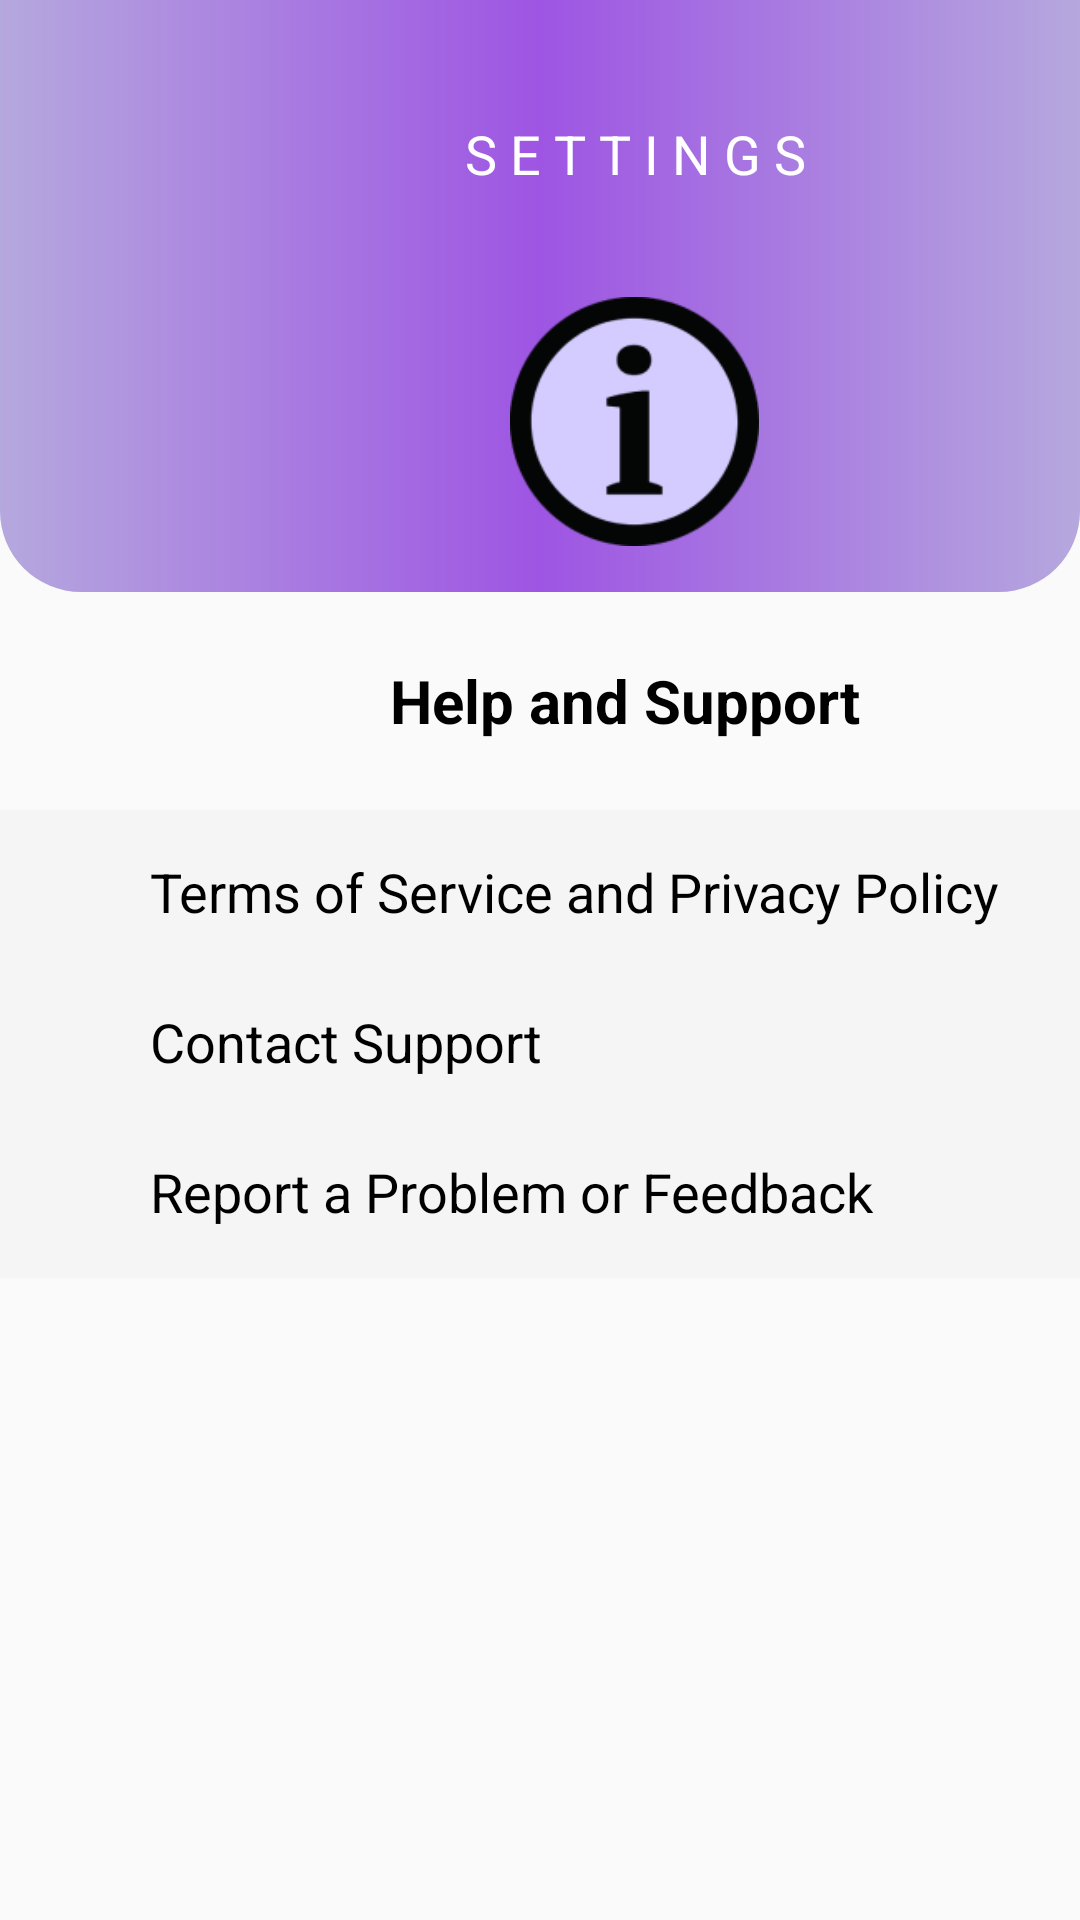

Here is an Android app screen rendered from its layout file. Give the layout XML and the strings, colors and styles it references.
<!-- AndroidManifest.xml: application theme Theme.PagePal -->
<!-- res/layout/activity_settings_page5.xml -->
<?xml version="1.0" encoding="utf-8"?>
<androidx.constraintlayout.widget.ConstraintLayout xmlns:android="http://schemas.android.com/apk/res/android"
    xmlns:app="http://schemas.android.com/apk/res-auto"
    xmlns:tools="http://schemas.android.com/tools"
    android:layout_width="match_parent"
    android:layout_height="match_parent">

    <FrameLayout
        android:layout_width="match_parent"
        android:layout_height="match_parent"
        app:layout_constraintBottom_toBottomOf="parent"
        app:layout_constraintEnd_toEndOf="parent"
        app:layout_constraintStart_toStartOf="parent"
        app:layout_constraintTop_toTopOf="parent"
        tools:context=".getstarted"
        tools:layout_editor_absoluteX="-98dp">

        <FrameLayout
            android:id="@+id/header_settings_page1"
            android:layout_width="match_parent"
            android:layout_height="match_parent">

            <View
                android:layout_width="match_parent"
                android:layout_height="360dp"
                android:layout_marginTop="-163dp"
                android:background="@drawable/gradient_header_settings1"/>

            <View
                android:layout_width="30dp"
                android:layout_height="30dp"
                android:layout_marginLeft="40dp"
                android:layout_marginTop="49dp"
                android:background="@drawable/baseline_arrow_back_24"

                />

            <TextView
                android:layout_width="wrap_content"
                android:layout_height="wrap_content"
                android:text="S E T T I N G S"
                android:textSize="18dp"
                android:textColor="@color/white"
                android:layout_marginTop="39dp"
                android:layout_marginLeft="155dp"

                />

            <View
                android:layout_width="83dp"
                android:layout_height="83dp"
                android:layout_marginTop="99dp"
                android:layout_marginLeft="170dp"
                android:background="@drawable/img_4"/>



        </FrameLayout>

        <FrameLayout
            android:layout_width="match_parent"
            android:layout_height="match_parent"
            android:layout_centerHorizontal="true"
            app:layout_constraintEnd_toEndOf="parent"
            app:layout_constraintStart_toStartOf="parent"
            app:layout_constraintTop_toBottomOf="@id/header_settings_page1">

            <FrameLayout
                android:layout_width="match_parent"
                android:layout_height="match_parent">

                <View
                    android:layout_width="match_parent"
                    android:layout_height="57dp"
                    android:layout_marginTop="270dp"
                    android:background="@drawable/buttons_settings_page"
                    android:clickable="true"

                    android:contentDescription="Terms of Service and Privacy Policy" />

                <TextView
                    android:layout_width="match_parent"
                    android:layout_height="match_parent"
                    android:text="Terms of Service and Privacy Policy"
                    android:layout_marginLeft="50dp"
                    android:textColor="@color/black"
                    android:textSize="18sp"
                    android:layout_marginTop="285dp"
                    />

                <ImageView
                    android:layout_width="48dp"
                    android:layout_height="48dp"
                    android:clickable="true"
                    android:layout_marginLeft="350dp"
                    android:layout_marginTop="272dp"
                    android:src="@drawable/baseline_navigate_next_24"
                    android:contentDescription="Terms of Service and Privacy Policy navi"
                    />

                <View
                    android:layout_width="match_parent"
                    android:layout_height="56dp"
                    android:layout_marginTop="320dp"
                    android:background="@drawable/buttons_settings_page"
                    android:clickable="true"
                    android:contentDescription="Contact Support"

                    android:paddingStart="-100dp" />

                <TextView
                    android:layout_width="match_parent"
                    android:layout_height="match_parent"
                    android:text="Contact Support"
                    android:layout_marginLeft="50dp"
                    android:textColor="@color/black"
                    android:textSize="18sp"
                    android:layout_marginTop="335dp"
                    />

                <ImageView
                    android:layout_width="48dp"
                    android:layout_height="48dp"
                    android:clickable="true"
                    android:layout_marginLeft="350dp"
                    android:layout_marginTop="322dp"
                    android:src="@drawable/baseline_navigate_next_24"
                    android:contentDescription="Contact Support navi"
                    />

                <View
                    android:layout_width="match_parent"
                    android:layout_height="56dp"
                    android:layout_marginTop="370dp"
                    android:background="@drawable/buttons_settings_page"
                    android:clickable="true"
                    android:contentDescription="Report a Problem or Feedback"

                    android:paddingStart="-100dp" />

                <TextView
                    android:layout_width="match_parent"
                    android:layout_height="match_parent"
                    android:text="Report a Problem or Feedback"
                    android:layout_marginLeft="50dp"
                    android:textColor="@color/black"
                    android:textSize="18sp"
                    android:layout_marginTop="385dp"
                    />

                <ImageView
                    android:layout_width="48dp"
                    android:layout_height="48dp"
                    android:clickable="true"
                    android:layout_marginLeft="350dp"
                    android:layout_marginTop="372dp"
                    android:src="@drawable/baseline_navigate_next_24"
                    android:contentDescription="Report a Problem or Feedback navi"
                    />

            </FrameLayout>

            <TextView
                android:layout_width="wrap_content"
                android:layout_height="wrap_content"
                android:textSize="20sp"
                android:layout_marginTop="220dp"
                android:layout_marginLeft="130dp"
                android:text="Help and Support"
                android:textStyle="bold"
                android:textColor="@color/black"
                />

        </FrameLayout>


    </FrameLayout>
</androidx.constraintlayout.widget.ConstraintLayout>
<!-- resources referenced by this layout -->
<resources>
  <color name="black">#FF000000</color>
  <color name="white">#FFFFFFFF</color>
  <!-- drawable buttons_settings_page (drawable) -->
  <?xml version="1.0" encoding="utf-8"?>
  <shape xmlns:android="http://schemas.android.com/apk/res/android"
      android:shape="rectangle" >
      <solid android:color="#F5F5F5" />
  </shape>
  <!-- drawable gradient_header_settings1 (drawable) -->
  <?xml version = "1.0" encoding = "utf-8" ?>
  <shape
      android:shape = "rectangle"
      xmlns:android = "http://schemas.android.com/apk/res/android" >
  
      <gradient
          android:startColor = "#B5A8DE"
          android:centerColor = "#9E55E3"
          android:endColor = "#B5A8DE"
          android:angle = "180"
          android:centerX="0.5"
          android:centerY="0.5"
          android:type = "linear"
          android:gradientRadius="1000"
          />
  
      <corners
          android:radius="27dp">
  
      </corners>
  </shape>
  <!-- drawable img_4: png bitmap (drawable, 6264 bytes) -->
  <style name="Theme.PagePal" parent="Theme.AppCompat.Light.NoActionBar">
          
          <item name="colorPrimary">@color/purple_500</item>
          <item name="colorPrimaryVariant">@color/purple_700</item>
          <item name="colorOnPrimary">@color/white</item>
          
          <item name="colorSecondary">@color/teal_200</item>
          <item name="colorSecondaryVariant">@color/teal_700</item>
          <item name="colorOnSecondary">@color/black</item>
          
          <item name="android:statusBarColor">?attr/colorPrimaryVariant</item>
          
  
  
      </style>
  <color name="purple_500">#FF6200EE</color>
  <color name="purple_700">#FF3700B3</color>
  <color name="teal_200">#FF03DAC5</color>
  <color name="teal_700">#FF018786</color>
</resources>
